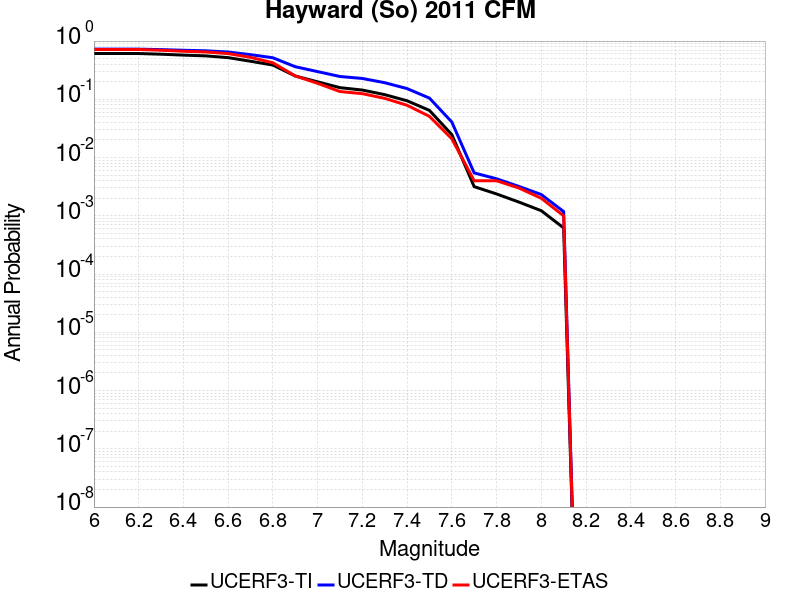

Data behind this chart, as committed beside it:
Magnitude, UCERF3-TI Prob, UCERF3-TD Prob, UCERF3-ETAS Prob
6.0, 0.611, 0.7262, 0.717
6.1, 0.611, 0.7262, 0.717
6.2, 0.611, 0.7262, 0.717
6.3, 0.595, 0.7131, 0.696
6.4, 0.5736, 0.6951, 0.668
6.5, 0.5569, 0.6805, 0.65
6.6, 0.5195, 0.6482, 0.609
6.7, 0.4504, 0.5844, 0.525
6.8, 0.3873, 0.517, 0.424
6.9, 0.2515, 0.3627, 0.252
7.0, 0.1996, 0.299, 0.188
7.1, 0.1584, 0.2464, 0.136
7.2, 0.1443, 0.2281, 0.125
7.3, 0.1203, 0.1928, 0.104
7.4, 0.09439, 0.1528, 0.079
7.5, 0.06453, 0.1049, 0.051
7.6, 0.02481, 0.04078, 0.021
7.7, 0.003169, 0.00545, 0.004
7.8, 0.002374, 0.004325, 0.004
7.9, 0.001721, 0.003193, 0.003
8.0, 0.001224, 0.002322, 0.002
8.1, 6.198083E-4, 0.001182, 0.001
